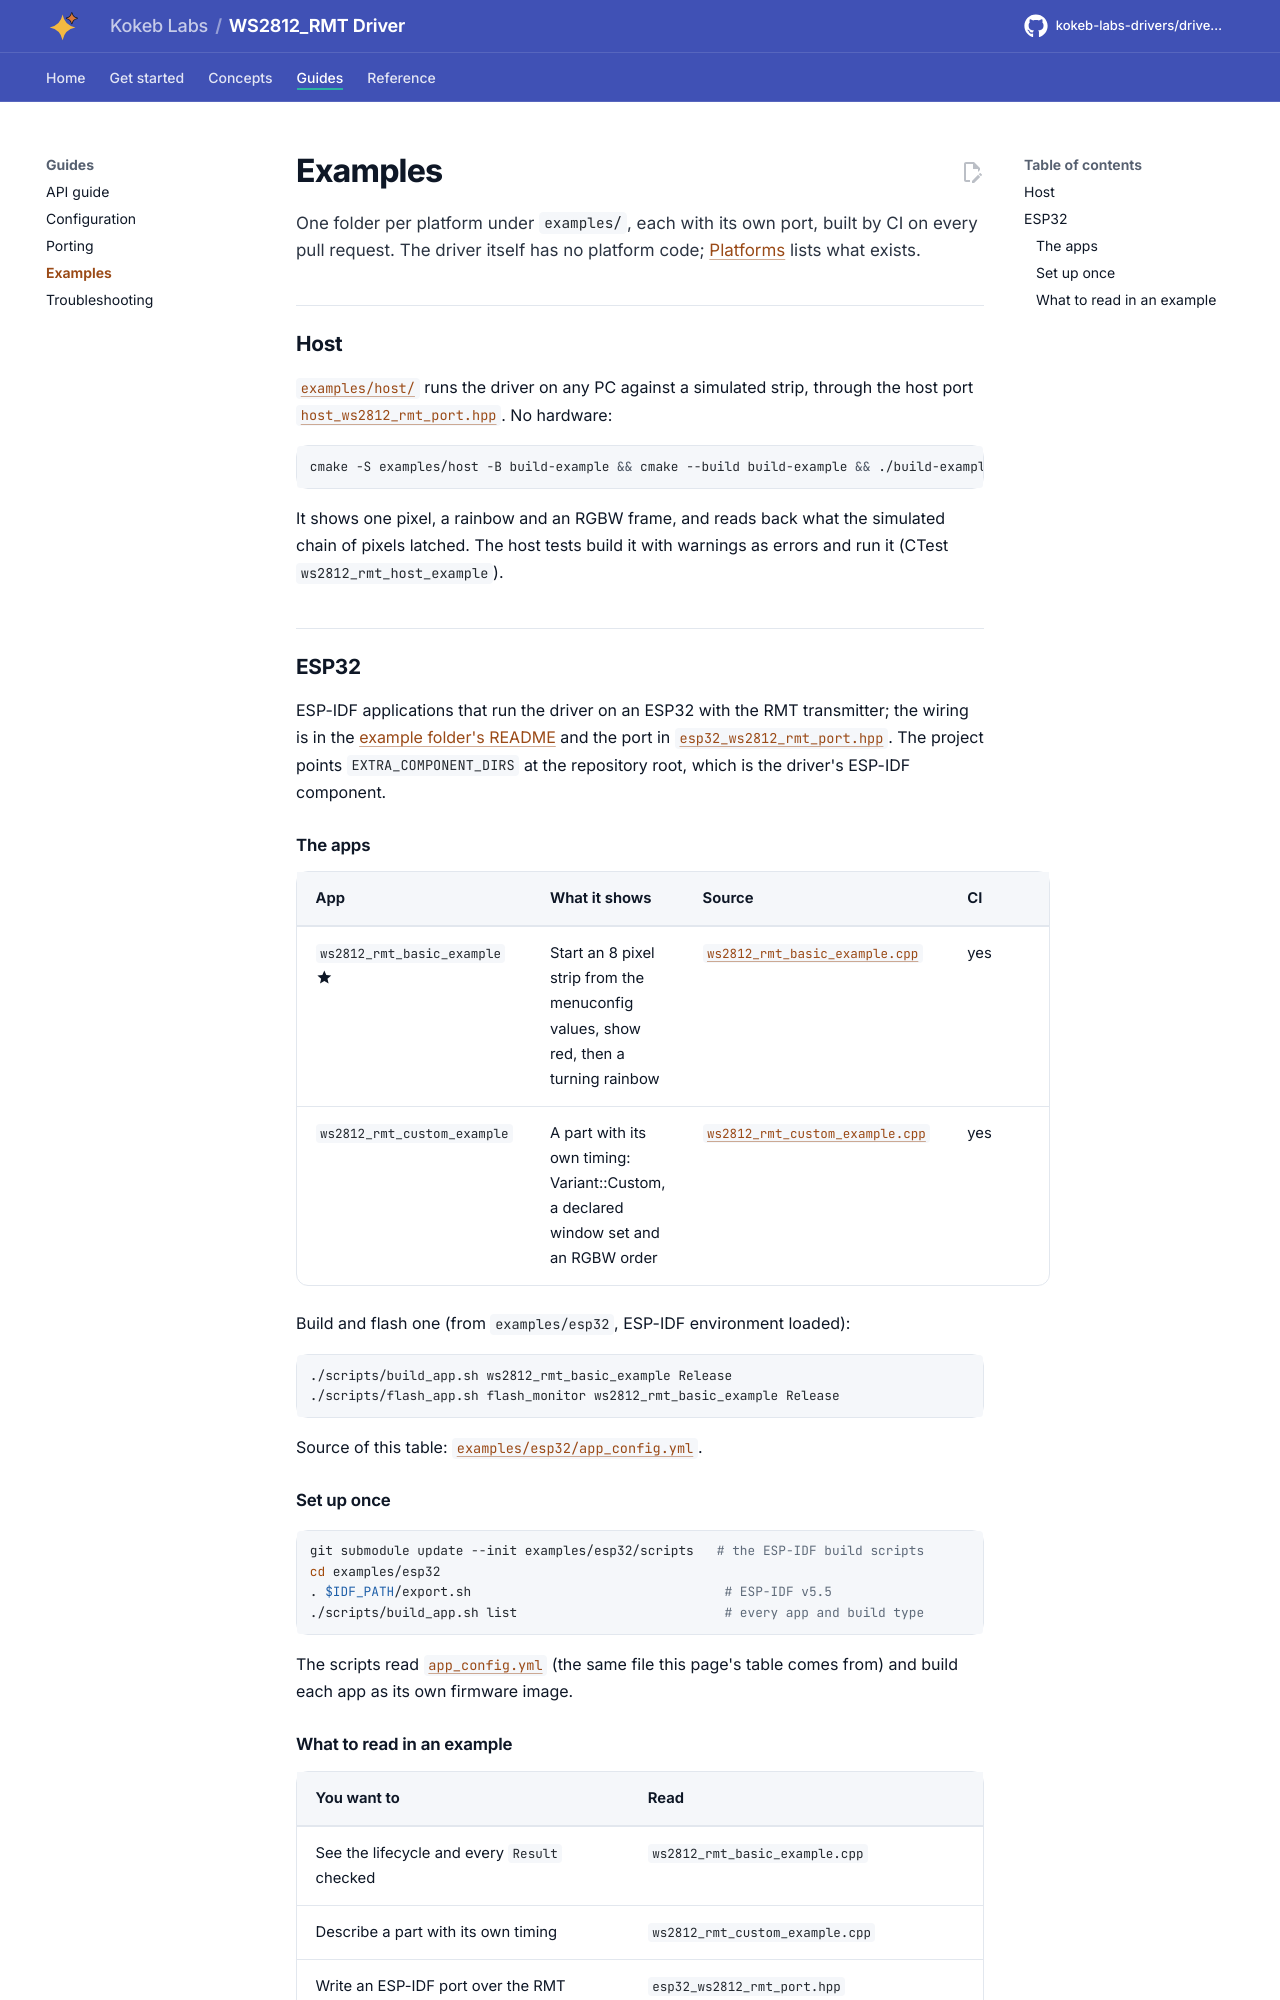

repository: kokeb-labs-drivers/driver-ws2812-rmt · page: dev/examples/index.html · generator: mkdocs

# Examples

One folder per platform under `examples/`, each with its own port, built by CI on every pull request. The driver
itself has no platform code; [Platforms](platforms.md) lists what exists.

## Host

[`examples/host/`](../examples/host/README.md) runs the driver on any PC against a simulated strip, through the
host port [`host_ws2812_rmt_port.hpp`](../examples/host/host_ws2812_rmt_port.hpp). No hardware:

```bash
cmake -S examples/host -B build-example && cmake --build build-example && ./build-example/ws2812_rmt_host_example
```

It shows one pixel, a rainbow and an RGBW frame, and reads back what the simulated chain of pixels latched. The host
tests build it with warnings as errors and run it (CTest `ws2812_rmt_host_example`).

## ESP32

ESP-IDF applications that run the driver on an ESP32 with the RMT transmitter; the wiring is in the
[example folder's README](../examples/esp32/README.md) and the port in
[`esp32_ws2812_rmt_port.hpp`](../examples/esp32/main/esp32_ws2812_rmt_port.hpp). The project points
`EXTRA_COMPONENT_DIRS` at the repository root, which is the driver's ESP-IDF component.

### The apps

<!-- generated: examples -->
| App | What it shows | Source | CI |
| --- | --- | --- | --- |
| `ws2812_rmt_basic_example` :material-star:{ title="featured" } | Start an 8 pixel strip from the menuconfig values, show red, then a turning rainbow | [`ws2812_rmt_basic_example.cpp`](../examples/esp32/main/ws2812_rmt_basic_example.cpp) | yes |
| `ws2812_rmt_custom_example` | A part with its own timing: Variant::Custom, a declared window set and an RGBW order | [`ws2812_rmt_custom_example.cpp`](../examples/esp32/main/ws2812_rmt_custom_example.cpp) | yes |

Build and flash one (from `examples/esp32`, ESP-IDF environment loaded):

```bash
./scripts/build_app.sh ws2812_rmt_basic_example Release
./scripts/flash_app.sh flash_monitor ws2812_rmt_basic_example Release
```

Source of this table: [`examples/esp32/app_config.yml`](../examples/esp32/app_config.yml).
<!-- /generated -->

### Set up once

```bash
git submodule update --init examples/esp32/scripts   # the ESP-IDF build scripts
cd examples/esp32
. $IDF_PATH/export.sh                                 # ESP-IDF v5.5
./scripts/build_app.sh list                           # every app and build type
```

The scripts read [`app_config.yml`](../examples/esp32/app_config.yml) (the same file this page's table comes
from) and build each app as its own firmware image.
